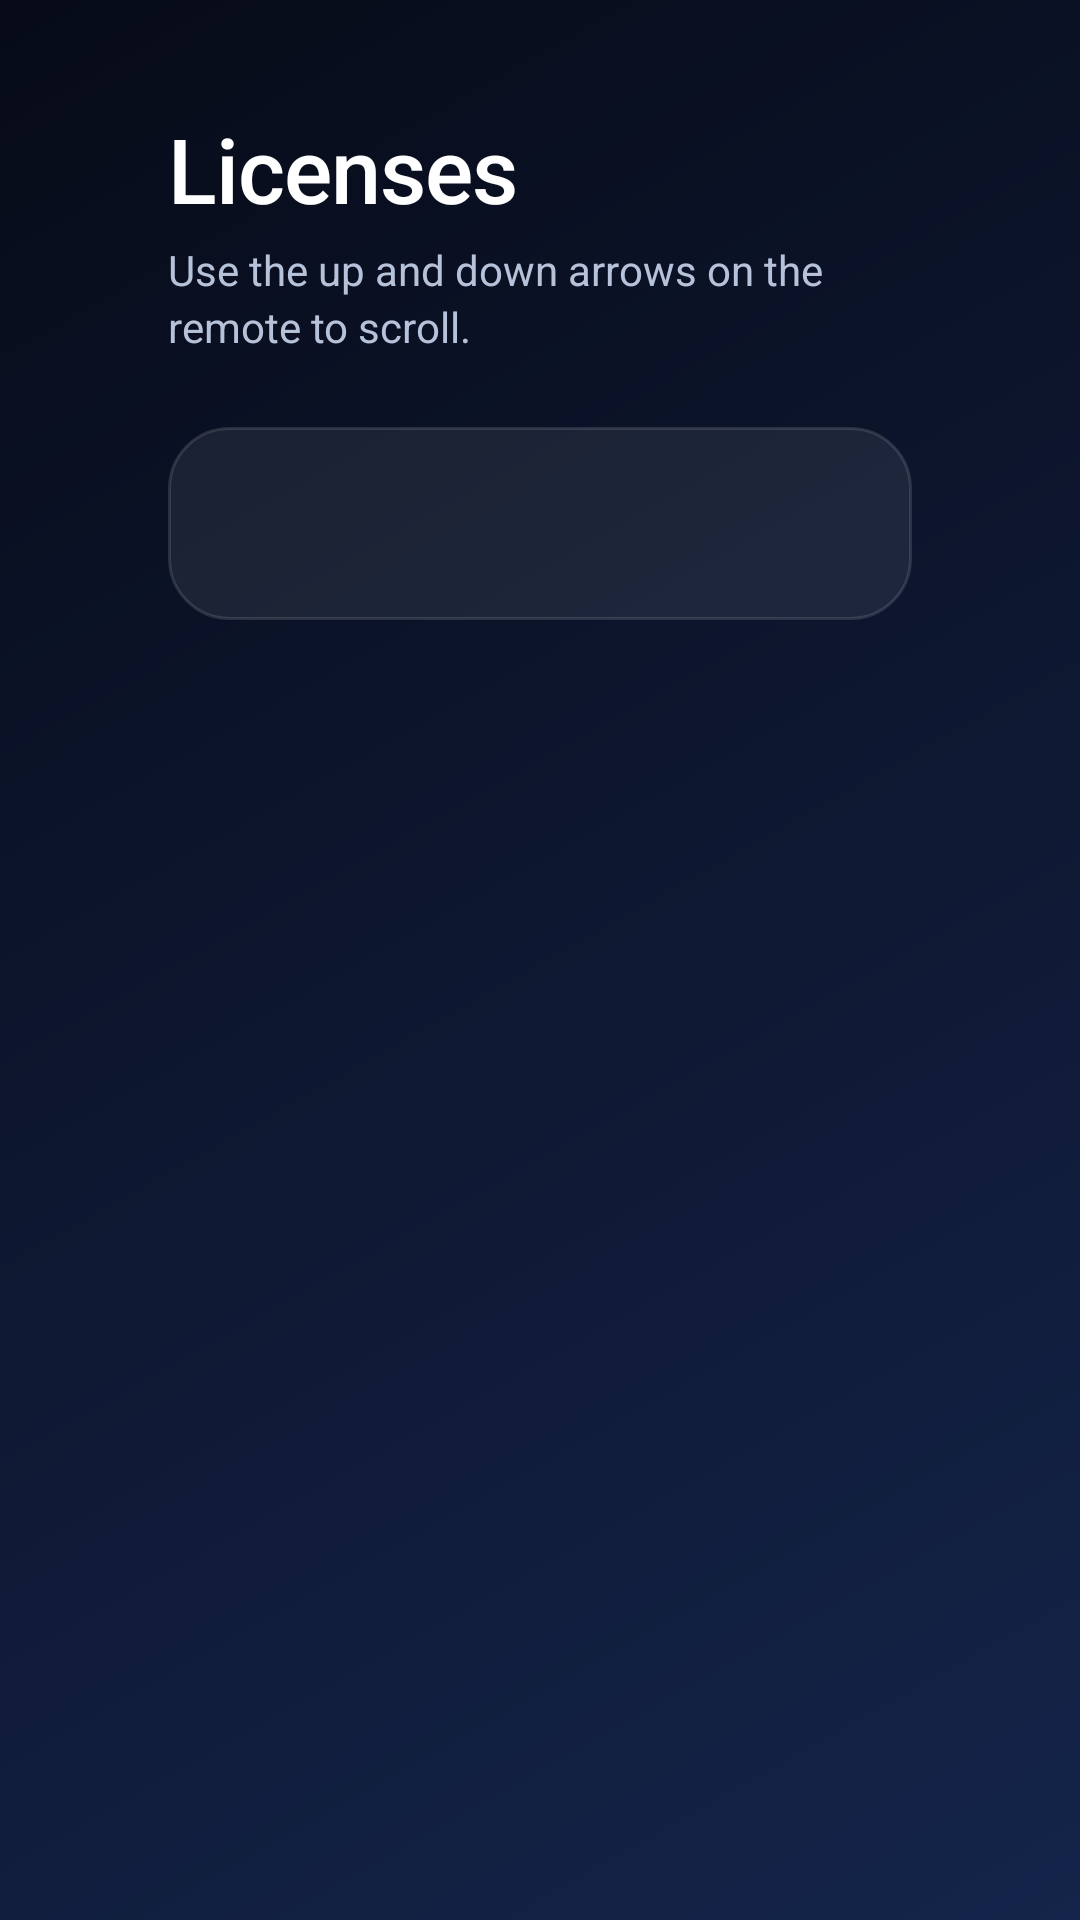

Layout XML and referenced resources for this Android screen:
<!-- AndroidManifest.xml: application theme Theme.iRPlay -->
<!-- res/layout/activity_licenses.xml -->
<?xml version="1.0" encoding="utf-8"?>
<ScrollView xmlns:android="http://schemas.android.com/apk/res/android"
    android:id="@+id/scroll"
    android:layout_width="match_parent"
    android:layout_height="match_parent"
    android:background="@drawable/bg_home"
    android:focusable="true"
    android:focusableInTouchMode="true"
    android:paddingHorizontal="56dp"
    android:paddingVertical="36dp">

    <LinearLayout
        android:layout_width="match_parent"
        android:layout_height="wrap_content"
        android:orientation="vertical">

        <TextView
            style="@style/iRPlay.Title"
            android:layout_width="wrap_content"
            android:layout_height="wrap_content"
            android:text="@string/licenses_title" />

        <TextView
            style="@style/iRPlay.Secondary"
            android:layout_width="wrap_content"
            android:layout_height="wrap_content"
            android:layout_marginTop="4dp"
            android:text="@string/licenses_hint" />

        <TextView
            android:id="@+id/license_text"
            style="@style/iRPlay.Secondary"
            android:layout_width="match_parent"
            android:layout_height="wrap_content"
            android:layout_marginTop="24dp"
            android:background="@drawable/bg_card"
            android:fontFamily="monospace"
            android:padding="24dp"
            android:textSize="12sp" />
    </LinearLayout>
</ScrollView>
<!-- resources referenced by this layout -->
<resources>
  <!-- drawable bg_card (drawable) -->
  <?xml version="1.0" encoding="utf-8"?>
  <shape xmlns:android="http://schemas.android.com/apk/res/android">
      <corners android:radius="20dp" />
      <solid android:color="#12FFFFFF" />
      <stroke android:width="1dp" android:color="#1FFFFFFF" />
  </shape>
  <!-- drawable bg_home (drawable) -->
  <?xml version="1.0" encoding="utf-8"?>
  <shape xmlns:android="http://schemas.android.com/apk/res/android">
      <gradient
          android:angle="315"
          android:endColor="#FF14244A"
          android:startColor="#FF070B18"
          android:type="linear" />
  </shape>
  <string name="licenses_hint">Use the up and down arrows on the remote to scroll.</string>
  <string name="licenses_title">Licenses</string>
  <style name="iRPlay.Secondary" parent="">
          <item name="android:textColor">@color/text_secondary</item>
          <item name="android:textSize">14sp</item>
          <item name="android:lineSpacingMultiplier">1.15</item>
      </style>
  <style name="iRPlay.Title" parent="">
          <item name="android:textColor">@color/text_primary</item>
          <item name="android:textSize">30sp</item>
          <item name="android:fontFamily">sans-serif-medium</item>
          <item name="android:letterSpacing">-0.01</item>
      </style>
  <style name="Theme.iRPlay" parent="Theme.MaterialComponents.NoActionBar">
          <item name="colorPrimary">@color/accent</item>
          <item name="colorPrimaryVariant">@color/idle_background</item>
          <item name="colorOnPrimary">@color/black</item>
          <item name="colorSecondary">@color/accent</item>
          <item name="colorOnSecondary">@color/black</item>
          <item name="android:windowBackground">@color/black</item>
          <item name="android:windowFullscreen">true</item>
      </style>
  <color name="text_secondary">#FFB6C2D9</color>
  <color name="text_primary">#FFFFFFFF</color>
  <color name="accent">#FF38BDF8</color>
  <color name="idle_background">#FF070B18</color>
  <color name="black">#FF000000</color>
</resources>
